Run: headless pygame with SDL's dummy video driver; simulated clock (each Clock.tick advances the game by its frame time, no real sleeping); random seed 0; keys injected as events and as key.get_pressed() state; no mouse input.
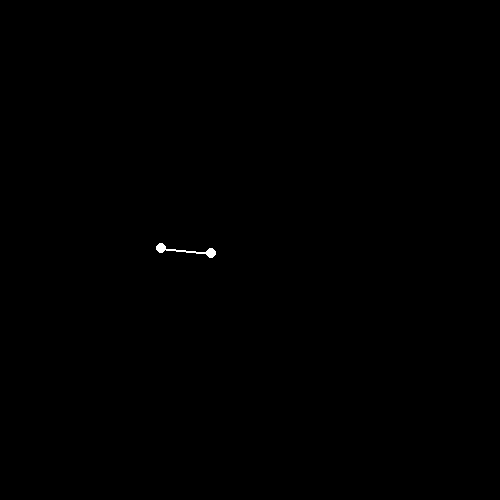
Frame 1 of 4 · flips 1–60 · no input
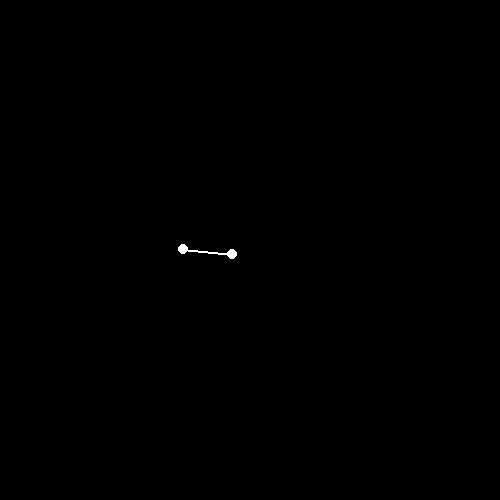
Frame 2 of 4 · flips 61–180 · tapped SPACE, RETURN · held RIGHT (→), D
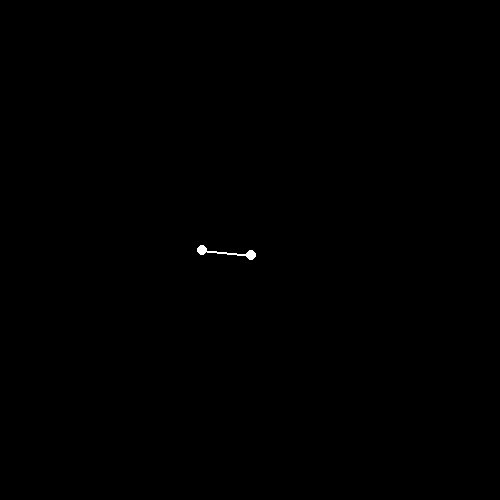
Frame 3 of 4 · flips 181–300 · held DOWN (↓), S
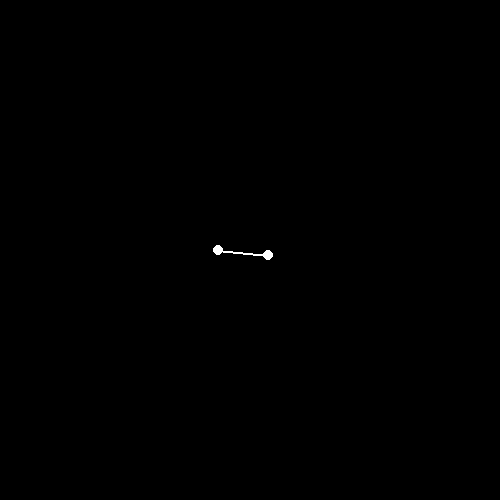
Frame 4 of 4 · flips 301–420 · held LEFT (←), A, UP (↑), W

The pygame program that drew these frames:

# Import Modules
import pygame, math, sys, random

# Constants
winSize = (500, 500)
bgColor = (0,0,0)

# Variables
points = []
constraints = []

# Initialization
pygame.init()
win = pygame.display.set_mode(winSize)

# Functions
def eventHandler():
    for event in pygame.event.get():
        if event.type == pygame.QUIT:
            pygame.quit()
            sys.exit()

def dist(a, b) -> float:
    return math.sqrt((b[0]-a[0])**2 + (b[1]-a[1])**2)

def createPoint(coordinate = tuple[int], connectedTo = int or None, constraintLen = int, vel = tuple[float]):
    points.append({
        "pos": coordinate,
        "vel": vel
    })
    if connectedTo is not None:
        constraints.append({
            "0": len(points)-1,
            "1": connectedTo,
            "len": constraintLen
        })

def updatePointPositions():
    for pt in points:
        pt["pos"] = (pt["pos"][0] + pt["vel"][0], pt["pos"][1] + pt["vel"][1])

    for constraint in constraints:
        a = points[constraint["0"]]["pos"]
        b = points[constraint["1"]]["pos"]


        # Pt A
        vec = (a[0] - b[0], a[1] - b[1]) # Get Vector
        mag = math.sqrt(vec[0]**2 + vec[1]**2) # Get Magnitude

        vec = (vec[0]/mag, vec[1]/mag) # Normalize Vector

        vec = (vec[0]*constraint["len"], vec[1]*constraint["len"]) # Multiply vector by dist

        pos = (b[0]+vec[0], b[1]+vec[1]) # Calculate new world position for pt "a"

        points[constraint["0"]]["pos"] = pos

        # Pt B
        vec = (b[0] - a[0], b[1] - a[1]) # Get Vector
        mag = math.sqrt(vec[0]**2 + vec[1]**2) # Get Magnitude

        vec = (vec[0]/mag, vec[1]/mag) # Normalize Vector

        vec = (vec[0]*constraint["len"], vec[1]*constraint["len"]) # Multiply vector by dist

        pos = (a[0]+vec[0], a[1]+vec[1]) # Calculate new world position for pt "a"

        points[constraint["1"]]["pos"] = pos

def updatePointVelocities():
    for pt in points:
        pt["vel"] = (pt["vel"][0]*0.999, pt["vel"][1]*0.999)
    

def render():
    for pt in points:
        pygame.draw.circle(win, (255,255,255), pt["pos"], 5)
    for constraint in constraints:
        pygame.draw.line(win, (255,255,255), points[constraint["0"]]["pos"], points[constraint["1"]]["pos"], 2)


# Create Points
createPoint((250, 250), None, 25, (0.1, 0))
createPoint((100, 250), 0, 25, (0.3, 0.02))

# Main Loop
while True:
    eventHandler() # Handle frame events

    win.fill(bgColor)

    # Frame Updates
    updatePointPositions()
    updatePointVelocities()


    # Frame Draw Functions
    render()

    pygame.display.flip()
